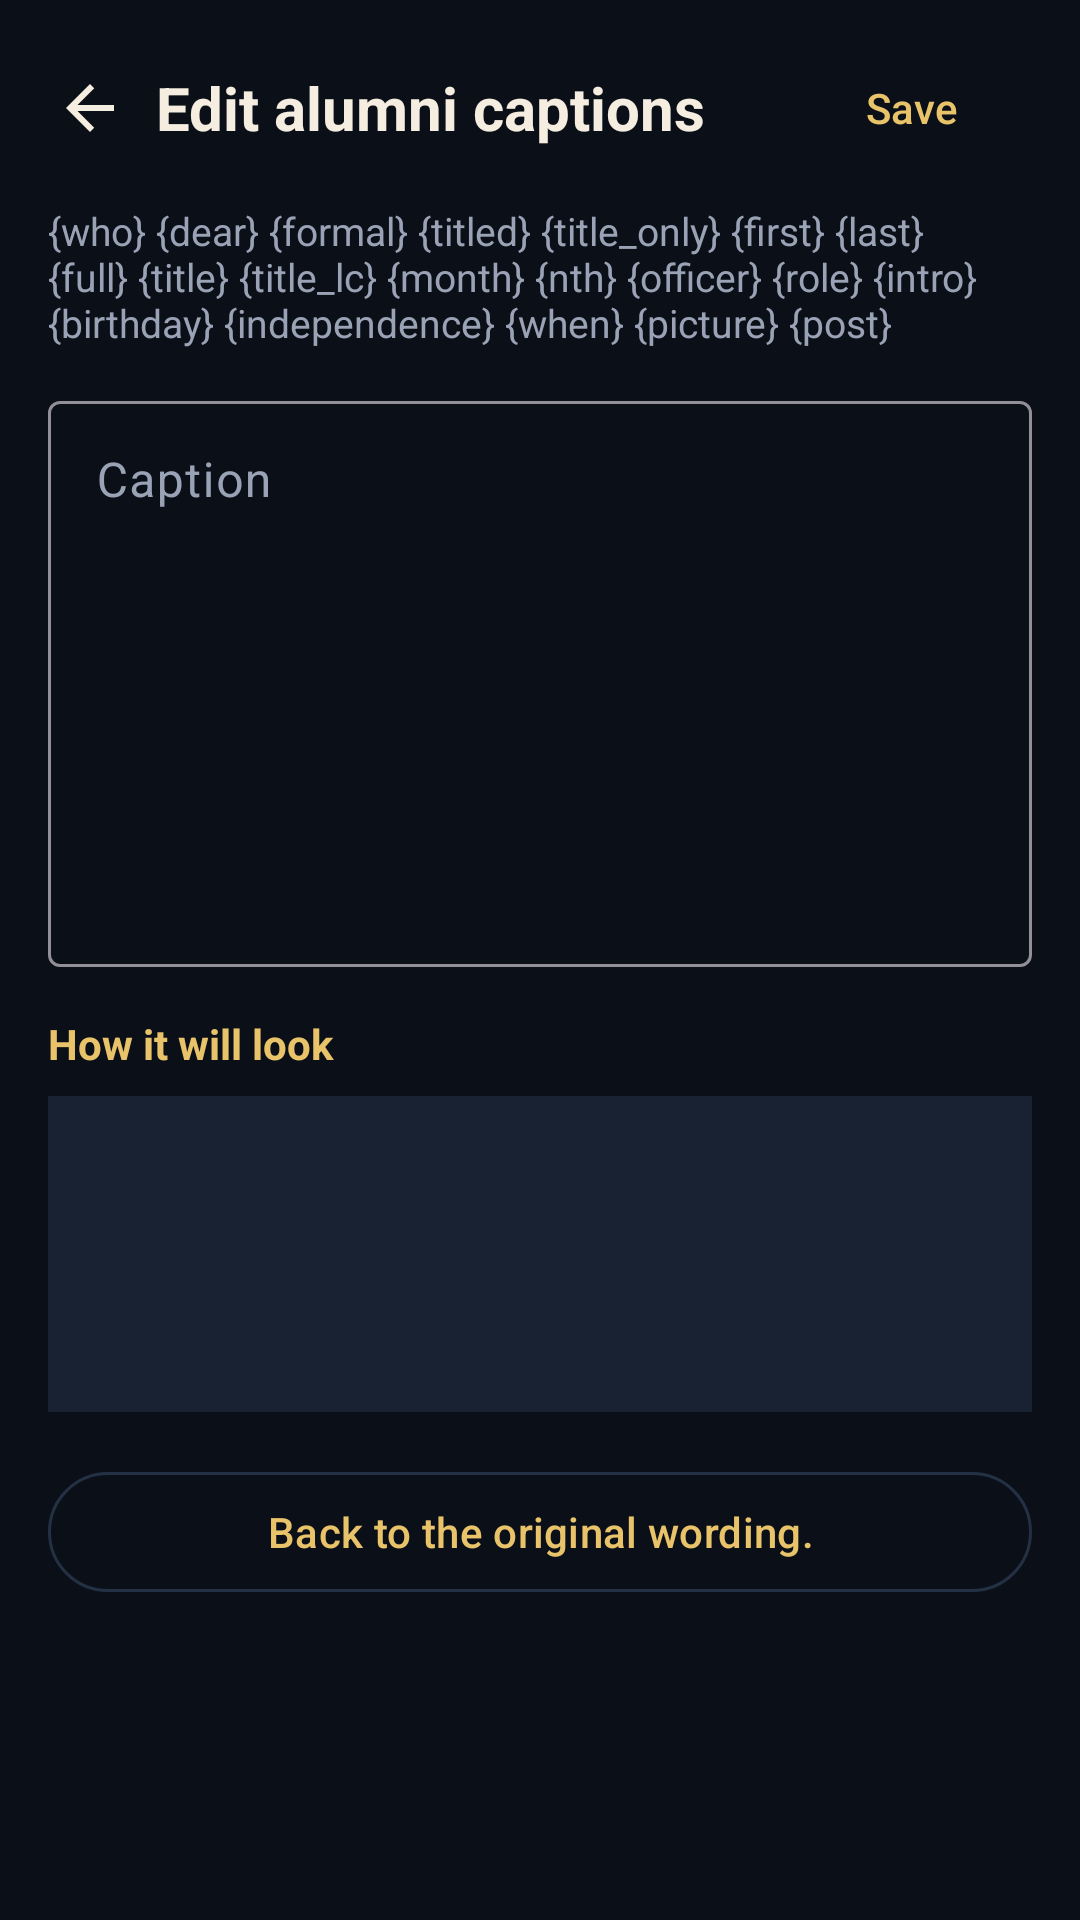

Produce the Android XML layout that renders to this screen, including the resource entries it uses.
<!-- AndroidManifest.xml: application theme AppTheme -->
<!-- res/layout/activity_alumni_caption_edit.xml -->
<?xml version="1.0" encoding="utf-8"?>
<LinearLayout xmlns:android="http://schemas.android.com/apk/res/android"
  xmlns:app="http://schemas.android.com/apk/res-auto"
  android:layout_width="match_parent"
  android:layout_height="match_parent"
  android:background="@color/navy_950"
  android:orientation="vertical">

  <LinearLayout
    android:layout_width="match_parent"
    android:layout_height="wrap_content"
    android:gravity="center_vertical"
    android:orientation="horizontal"
    android:paddingStart="8dp"
    android:paddingTop="12dp"
    android:paddingEnd="12dp"
    android:paddingBottom="8dp">

    <ImageButton
      android:id="@+id/btn_back"
      android:layout_width="44dp"
      android:layout_height="44dp"
      android:background="?attr/selectableItemBackgroundBorderless"
      android:contentDescription="@string/back"
      android:src="@drawable/ic_back"
      android:tint="@color/cream"/>

    <TextView
      android:id="@+id/heading"
      android:layout_width="0dp"
      android:layout_height="wrap_content"
      android:layout_weight="1"
      android:text="@string/alumni_edit_captions"
      android:textColor="@color/cream"
      android:textSize="20sp"
      android:textStyle="bold"/>

    <com.google.android.material.button.MaterialButton
      android:id="@+id/btn_save"
      style="@style/Widget.Material3.Button.TextButton"
      android:layout_width="wrap_content"
      android:layout_height="wrap_content"
      android:text="@string/save"
      android:textColor="@color/gold"/>
  </LinearLayout>

  <androidx.core.widget.NestedScrollView
    android:layout_width="match_parent"
    android:layout_height="0dp"
    android:layout_weight="1"
    android:fillViewport="true"
    android:paddingStart="16dp"
    android:paddingEnd="16dp"
    android:paddingBottom="16dp">

    <LinearLayout
      android:layout_width="match_parent"
      android:layout_height="wrap_content"
      android:orientation="vertical">

      <TextView
        android:id="@+id/hint"
        android:layout_width="match_parent"
        android:layout_height="wrap_content"
        android:text="@string/alumni_caption_tokens"
        android:textColor="@color/text_muted"
        android:textSize="13sp"/>

      <com.google.android.material.textfield.TextInputLayout
        android:layout_width="match_parent"
        android:layout_height="wrap_content"
        android:layout_marginTop="12dp"
        android:hint="@string/caption">

        <com.google.android.material.textfield.TextInputEditText
          android:id="@+id/input"
          android:layout_width="match_parent"
          android:layout_height="wrap_content"
          android:gravity="top"
          android:importantForAutofill="no"
          android:inputType="textMultiLine|textCapSentences"
          android:minLines="8"
          android:textColor="@color/cream"/>
      </com.google.android.material.textfield.TextInputLayout>

      <TextView
        android:layout_width="match_parent"
        android:layout_height="wrap_content"
        android:layout_marginTop="16dp"
        android:text="@string/variable_preview"
        android:textColor="@color/gold"
        android:textStyle="bold"/>

      <TextView
        android:id="@+id/preview"
        android:layout_width="match_parent"
        android:layout_height="wrap_content"
        android:layout_marginTop="8dp"
        android:background="@color/navy_800"
        android:minLines="4"
        android:padding="16dp"
        android:textColor="@color/cream"
        android:textIsSelectable="true"
        android:textSize="15sp"/>

      <com.google.android.material.button.MaterialButton
        android:id="@+id/btn_reset"
        style="@style/Widget.Material3.Button.OutlinedButton"
        android:layout_width="match_parent"
        android:layout_height="wrap_content"
        android:layout_marginTop="16dp"
        android:text="@string/alumni_caption_reset"
        android:textColor="@color/gold"
        app:strokeColor="@color/navy_700"/>
    </LinearLayout>
  </androidx.core.widget.NestedScrollView>
</LinearLayout>
<!-- resources referenced by this layout -->
<resources>
  <color name="cream">#FFF4EDE0</color>
  <color name="gold">#FFE8C36A</color>
  <color name="navy_700">#FF243044</color>
  <color name="navy_800">#FF182233</color>
  <color name="navy_950">#FF0B1018</color>
  <color name="text_muted">#FF9AA3B5</color>
  <!-- drawable ic_back (drawable) -->
  <?xml version="1.0" encoding="utf-8"?>
  <vector xmlns:android="http://schemas.android.com/apk/res/android"
    android:width="24dp"
    android:height="24dp"
    android:viewportWidth="24"
    android:viewportHeight="24">
    <path
      android:fillColor="#FFFFFF"
      android:pathData="M20,11H7.83l5.59,-5.59L12,4l-8,8 8,8 1.41,-1.41L7.83,13H20v-2z"/>
  </vector>
  <string name="alumni_caption_reset">Back to the original wording.</string>
  <string name="alumni_caption_tokens">{who} {dear} {formal} {titled} {title_only} {first} {last} {full} {title} {title_lc} {month} {nth} {officer} {role} {intro} {birthday} {independence} {when} {picture} {post}</string>
  <string name="alumni_edit_captions">Edit alumni captions</string>
  <string name="back">Back</string>
  <string name="caption">Caption</string>
  <string name="save">Save</string>
  <string name="variable_preview">How it will look</string>
  <style name="AppTheme" parent="Base.AppTheme" />
  <style name="Base.AppTheme" parent="Theme.Material3.Dark.NoActionBar">
      <item name="colorPrimary">@color/gold</item>
      <item name="colorOnPrimary">@color/navy_950</item>
      <item name="colorPrimaryContainer">@color/navy_800</item>
      <item name="colorOnPrimaryContainer">@color/gold</item>
      <item name="colorSecondary">@color/gold_dim</item>
      <item name="colorOnSecondary">@color/navy_950</item>
      <item name="colorSurface">@color/navy_800</item>
      <item name="colorOnSurface">@color/text_primary</item>
      <item name="colorOnSurfaceVariant">@color/text_muted</item>
      <item name="android:statusBarColor">@color/navy_950</item>
      <item name="android:navigationBarColor">@color/navy_950</item>
      <item name="android:windowBackground">@color/navy_950</item>
      <item name="android:windowLightStatusBar">false</item>
      <item name="android:windowOptOutEdgeToEdgeEnforcement" tools:targetApi="35">true</item>
      <item name="materialAlertDialogTheme">@style/OmniPost.Dialog</item>
    </style>
  <color name="gold_dim">#FFB8953E</color>
  <color name="text_primary">#FFF7F3EA</color>
  <style name="OmniPost.Dialog" parent="ThemeOverlay.Material3.MaterialAlertDialog">
      <item name="android:background">@color/navy_800</item>
      <item name="colorSurface">@color/navy_800</item>
      <item name="colorOnSurface">@color/cream</item>
    </style>
</resources>
